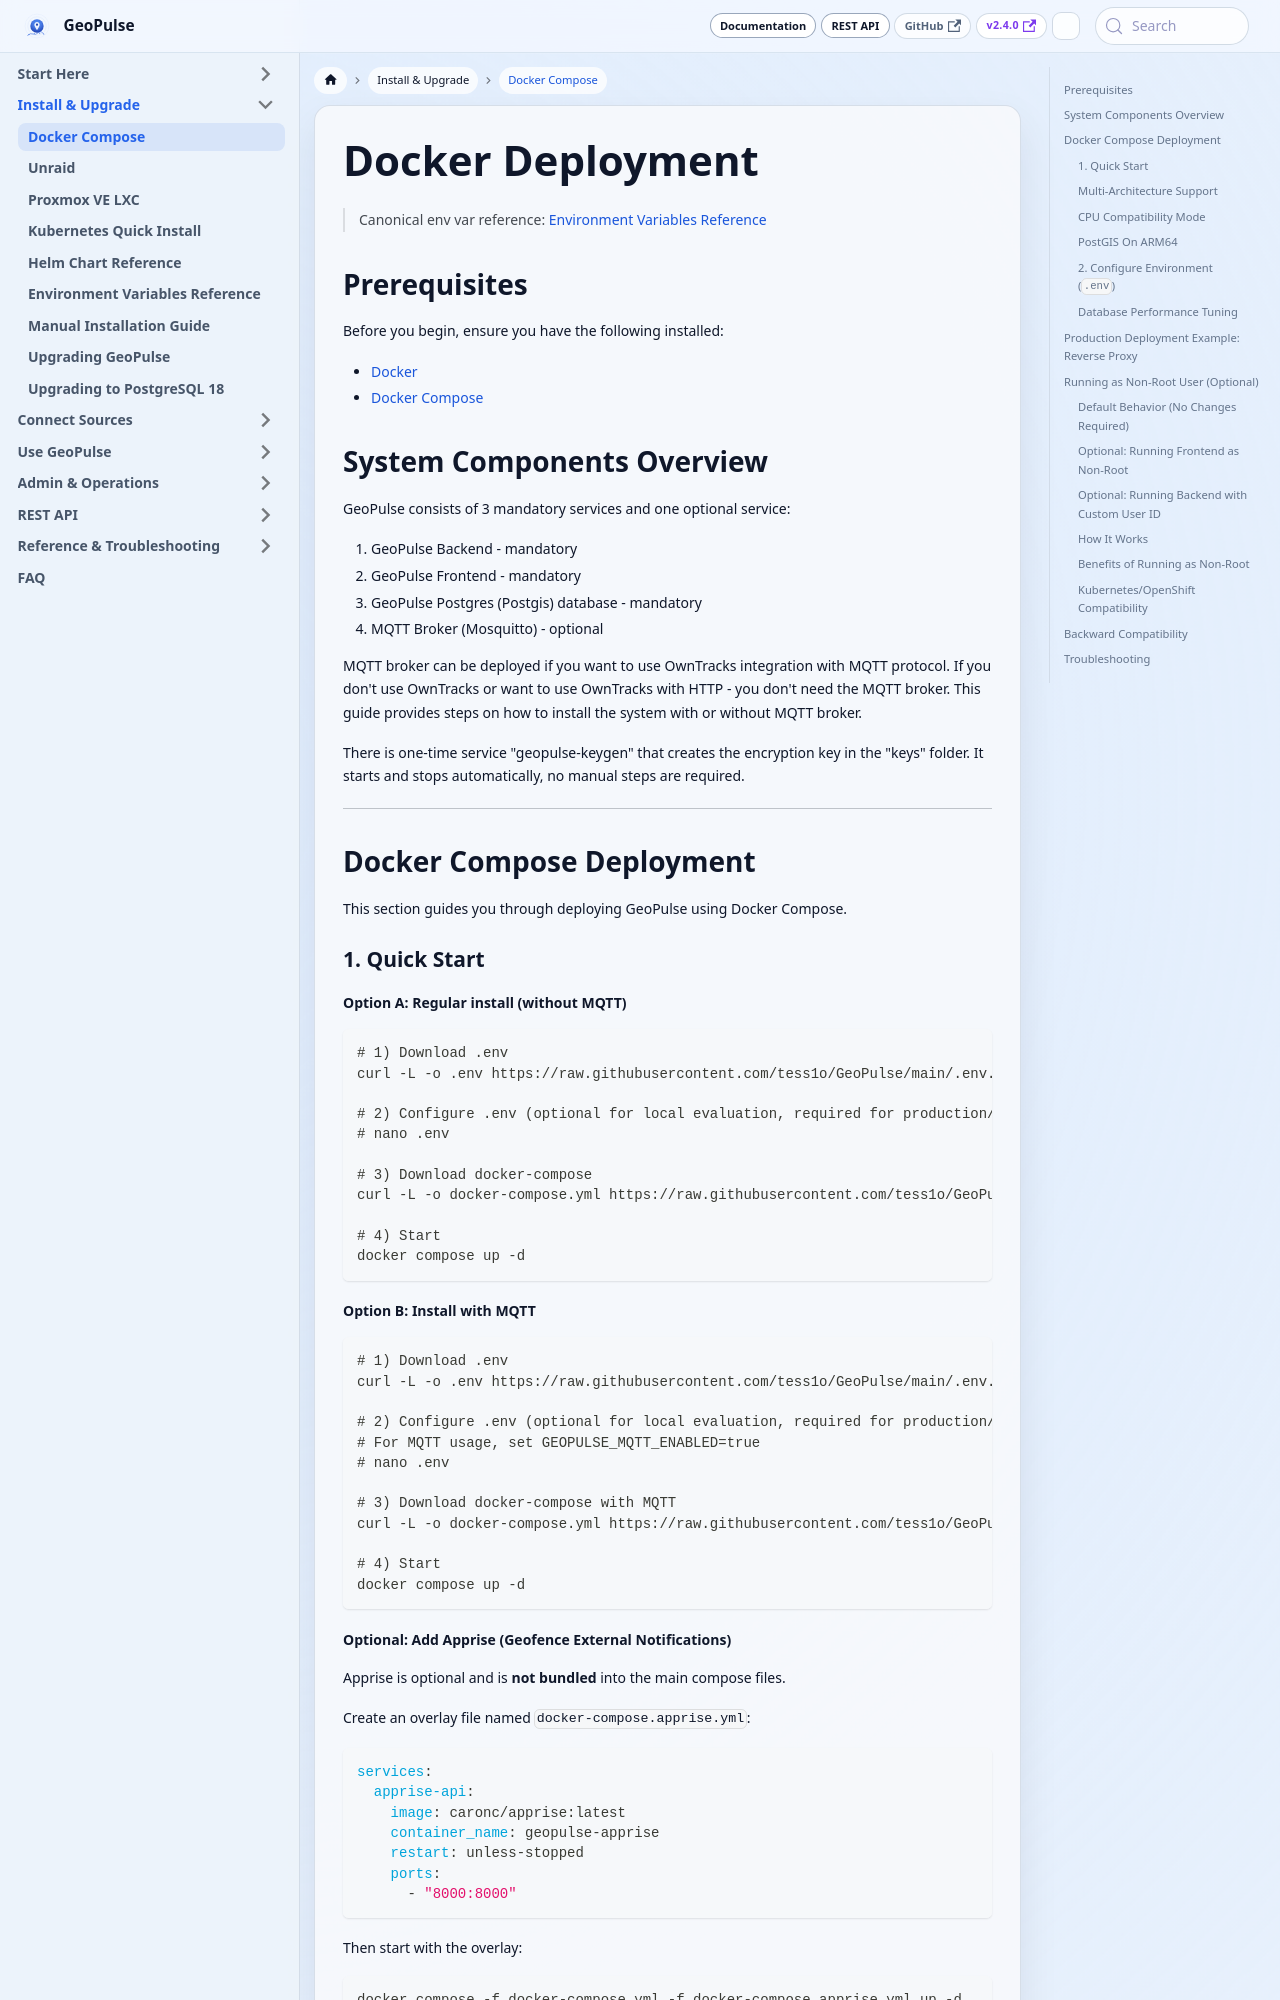

repository: tess1o/geopulse · page: docs/getting-started/deployment/docker-compose.html · generator: docusaurus

# Docker Deployment

> Canonical env var reference: [Environment Variables Reference](./environment-variables.md)

## Prerequisites

Before you begin, ensure you have the following installed:

- [Docker](https://docs.docker.com/get-docker/)
- [Docker Compose](https://docs.docker.com/compose/install/)

## System Components Overview

GeoPulse consists of 3 mandatory services and one optional service:

1. GeoPulse Backend - mandatory
2. GeoPulse Frontend - mandatory
3. GeoPulse Postgres (Postgis) database - mandatory
4. MQTT Broker (Mosquitto) - optional

MQTT broker can be deployed if you want to use OwnTracks integration with MQTT protocol. If you don't use OwnTracks or
want to use OwnTracks with HTTP - you don't need the MQTT broker. This guide provides steps on how to install the system
with or without MQTT broker.

There is one-time service "geopulse-keygen" that creates the encryption key in the "keys" folder. It starts
and stops automatically, no manual steps are required.

---

## Docker Compose Deployment

This section guides you through deploying GeoPulse using Docker Compose.

### 1. Quick Start

#### Option A: Regular install (without MQTT)

```bash
# 1) Download .env
curl -L -o .env https://raw.githubusercontent.com/tess1o/GeoPulse/main/.env.example

# 2) Configure .env (optional for local evaluation, required for production/security)
# nano .env

# 3) Download docker-compose
curl -L -o docker-compose.yml https://raw.githubusercontent.com/tess1o/GeoPulse/main/docker-compose.yml

# 4) Start
docker compose up -d
```

#### Option B: Install with MQTT

```bash
# 1) Download .env
curl -L -o .env https://raw.githubusercontent.com/tess1o/GeoPulse/main/.env.example

# 2) Configure .env (optional for local evaluation, required for production/security)
# For MQTT usage, set GEOPULSE_MQTT_ENABLED=true
# nano .env

# 3) Download docker-compose with MQTT
curl -L -o docker-compose.yml https://raw.githubusercontent.com/tess1o/GeoPulse/main/docker-compose-complete.yml

# 4) Start
docker compose up -d
```

#### Optional: Add Apprise (Geofence External Notifications)

Apprise is optional and is **not bundled** into the main compose files.

Create an overlay file named `docker-compose.apprise.yml`:

```yaml
services:
  apprise-api:
    image: caronc/apprise:latest
    container_name: geopulse-apprise
    restart: unless-stopped
    ports:
      - "8000:8000"
```

Then start with the overlay:

```bash
docker compose -f docker-compose.yml -f docker-compose.apprise.yml up -d
```

After startup, configure Apprise in GeoPulse Admin UI:

- Open `Admin Dashboard > System Settings > Notifications`
- Set API URL:
  - `http://apprise-api:8000` when backend and Apprise run in the same docker-compose stack/network
  - `http://localhost:8000` only when backend runs on host and Apprise is exposed on host port `8000`
- Enable Apprise and run **Test Apprise**

For full admin/user configuration, templates, and in-app behavior, see:

- [Apprise Notifications](../../system-administration/configuration/apprise-notifications)
- [Geofences Guide](../../user-guide/core-features/geofences)
